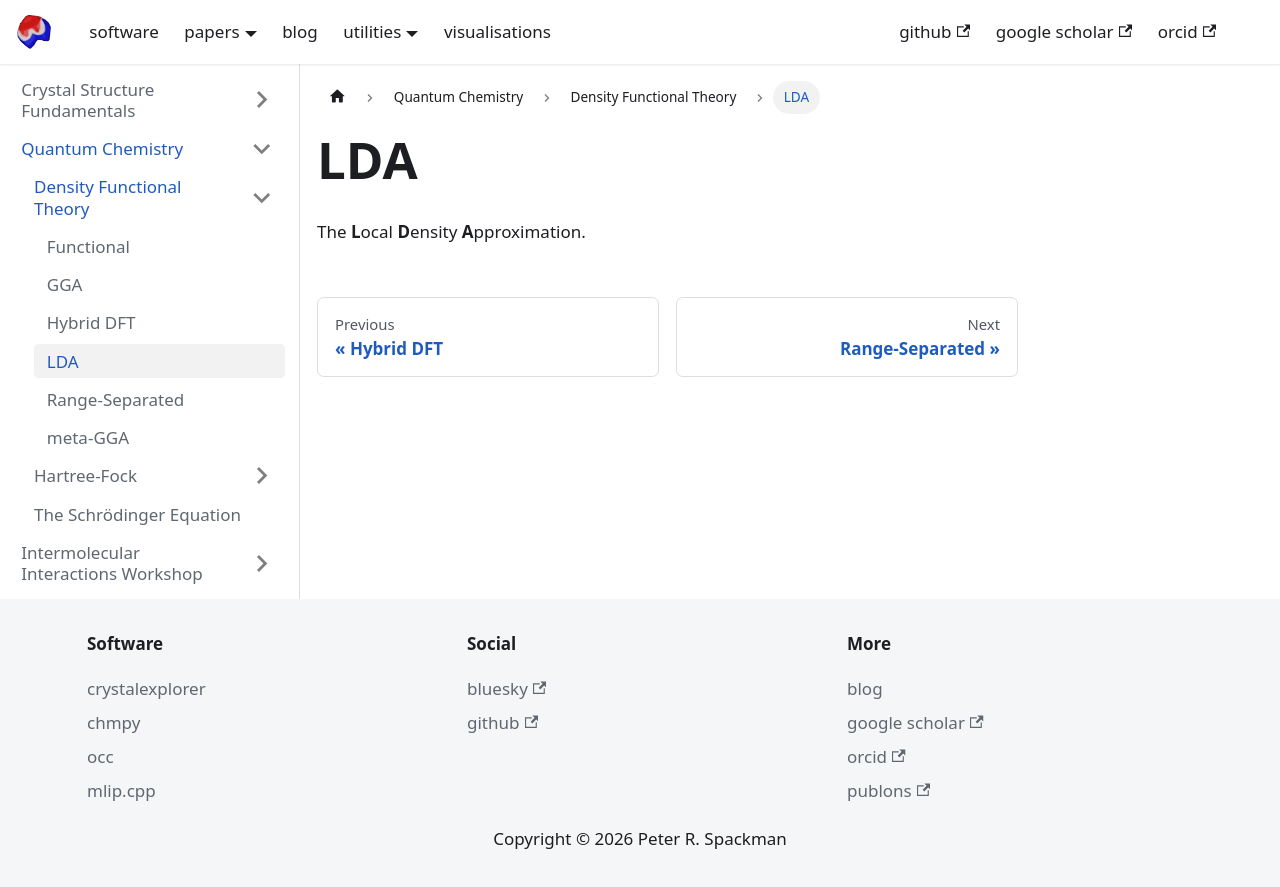

repository: peterspackman/blog · page: docs/Quantum Chemistry/Density Functional Theory/LDA.html · generator: docusaurus

# LDA

The **L**ocal **D**ensity **A**pproximation.
